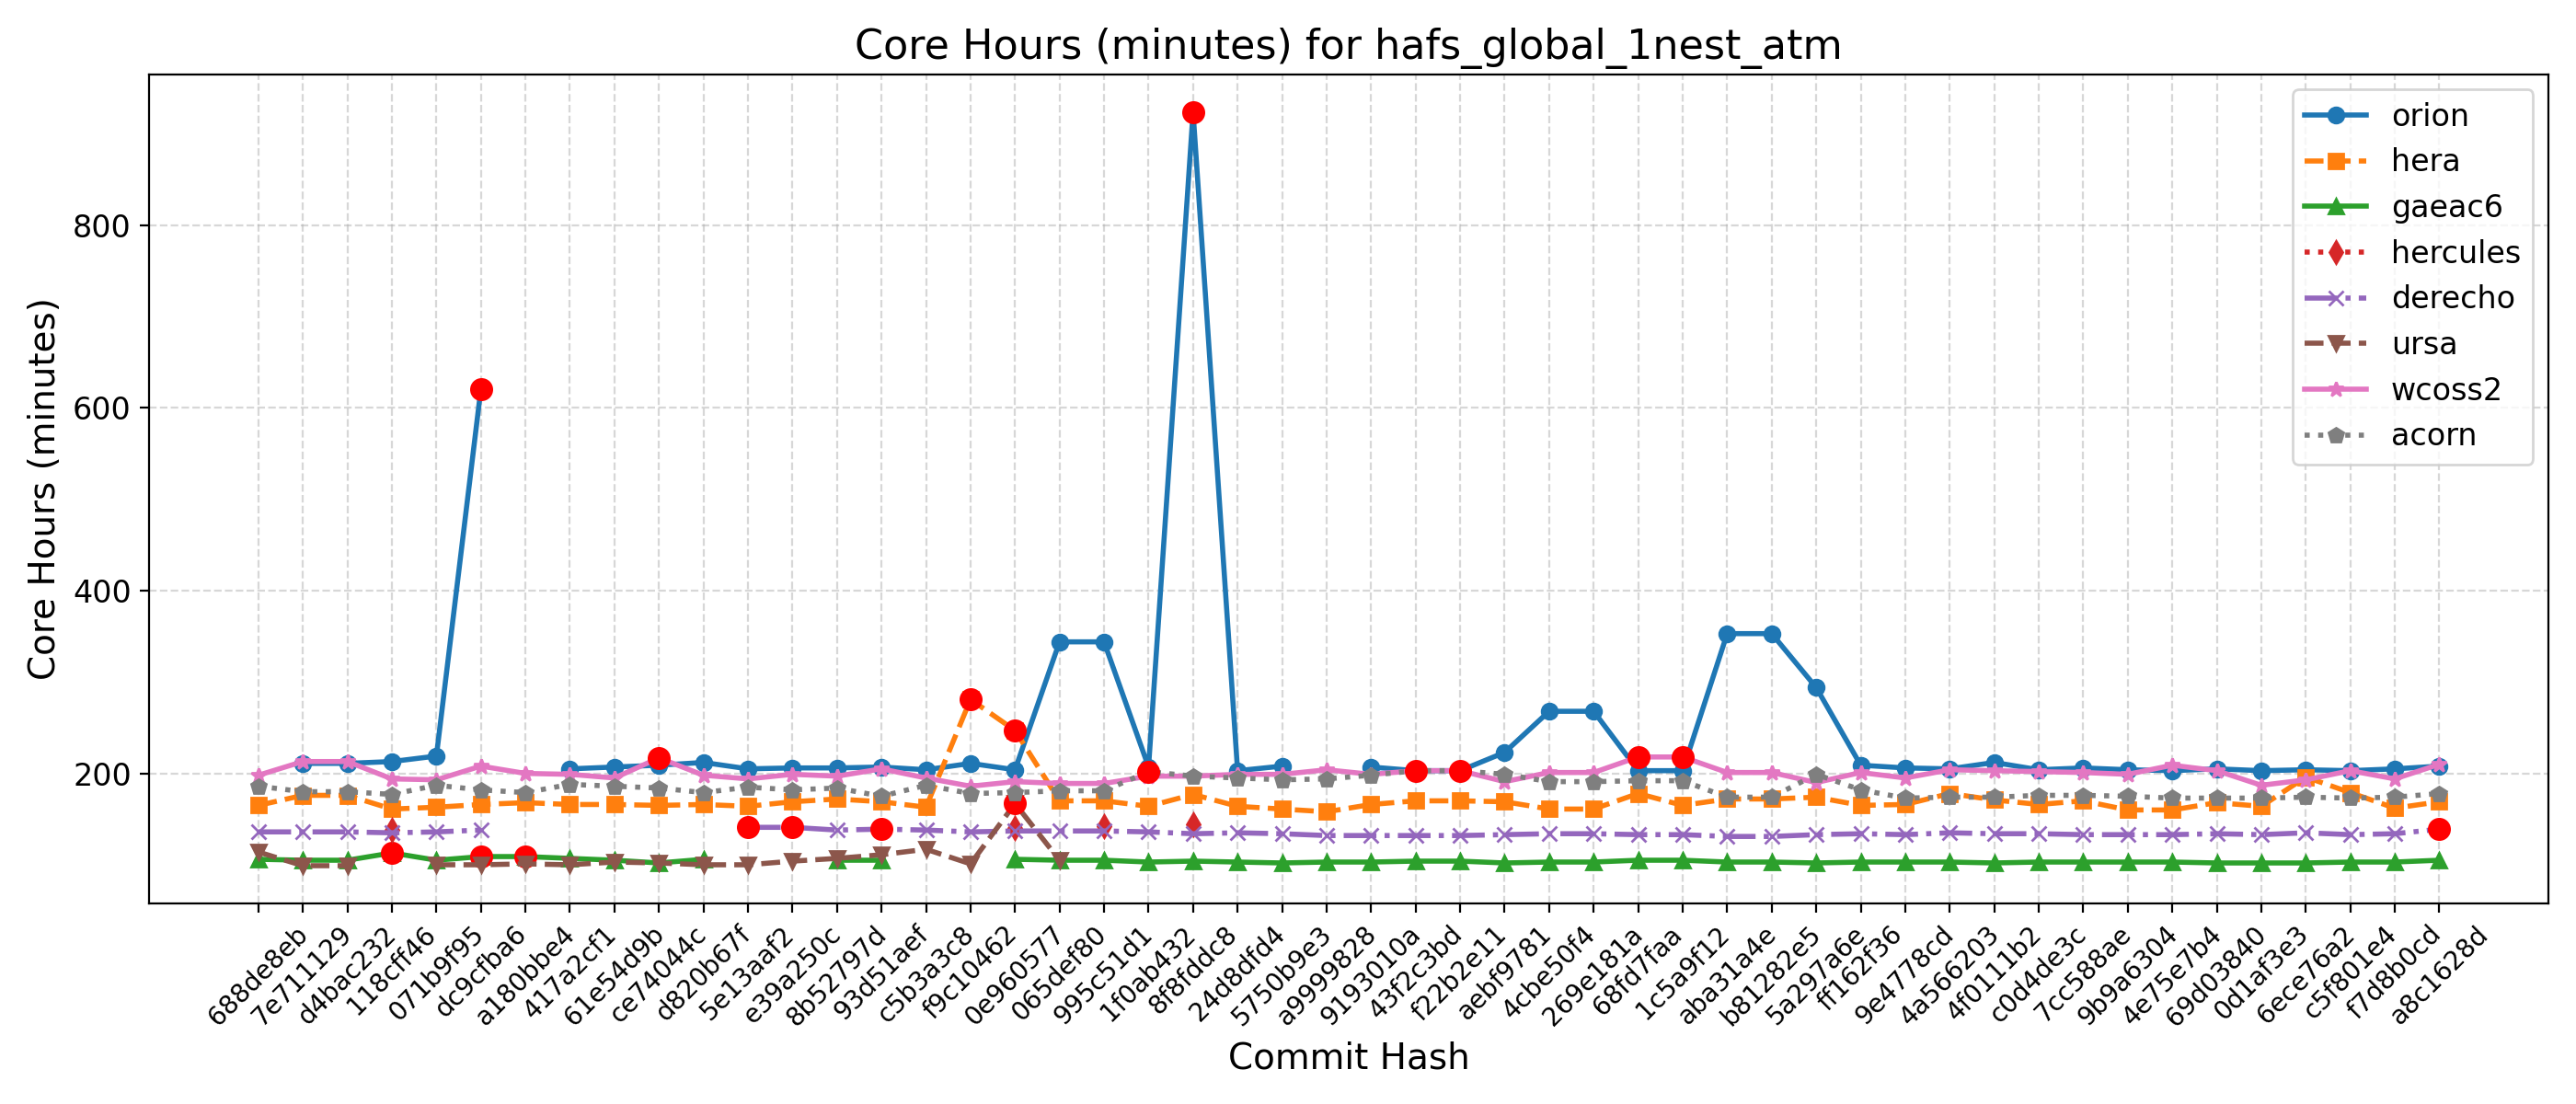

Data behind this chart, as committed beside it:
Hash, Date, Message, orion, hera, gaeac6, hercules, derecho, ursa, wcoss2, acorn
688de8eb, 2025-09-04, Fix default cdmbgwd settings (#2788), , 165, 106, , 136, 114, 198, 186
7e711129, 2025-09-02, Use container with spack stack 1.9.2 (#2…, 211, 176, 105, , 136, 99, 213, 180
d4bac232, 2025-08-29, MPAS dycore + Atmosphere Generalization …, 211, 176, 105, , 136, 99, 213, 180
118cff46, 2025-08-25, Add FV3 grid mask for regional domains t…, 213, 161, 113, 138, 135, , 194, 177
071b9f95, 2025-08-22, Fix Restart IAU and Ultra-Low Reproducib…, 219, 163, 105, , 136, 100, 193, 187
dc9cfba6, 2025-08-19, Update CICE through 2025-07 and switch t…, 621, 166, 109, , 138, 100, 208, 182
a180bbe4, 2025-08-15, FV3: Fix Prate_avg and UPP call freq + F…, , 168, 109, , , 101, 200, 179
417a2cf1, 2025-08-13, Fix conus13km tests restart and decompos…, 205, 166, 107, , , 100, 199, 188
61e54d9b, 2025-08-11, Add two-way ocean-wave coupling feature …, 207, 166, 105, , , 103, 195, 186
ce74044c, 2025-08-06, Create a user-friendly "process model" t…, 209, 165, 102, , , 102, 217, 184
d820b67f, 2025-08-01, Update GOCART to v2.4.3 (#2819), 212, 166, 106, , , 100, 198, 179
5e13aaf2, 2025-07-29, Update DATM meshes and switch to bilinea…, 205, 164, , , 141, 100, 194, 185
e39a250c, 2025-07-24, Update FV3 hash to include UPP ss192/Urs…, 206, 169, , , 141, 104, 199, 182
8b52797d, 2025-07-21, Combination of 2684,2707,2771 (MERRA2 3-…, 206, 172, 105, , 138, 107, 197, 184
93d51aef, 2025-07-17, Exporting Canopy Variables from AQM to F…, 207, 169, 105, , 139, 111, 205, 175
c5b3a3c8, 2025-07-14, GFDLMP-v3 and TEMPO MP microphysics (#25…, 204, 163, , , 138, 117, 195, 187
f9c10462, 2025-07-11, Combination of several CCPP-physics PRs …, 211, 281, , , 136, 101, 186, 178
0e960577, 2025-07-09, Combination #2777 (maintask writes CMEPS…, 204, 247, 106, 140, 137, 167, 191, 179
065def80, 2025-07-07, Port UFS-WM to Ursa (#2471), 344, 170, 105, , 137, 105, 189, 181
995c51d1, 2025-07-03, Upgrade UFS-WM to spack-stack/1.9.2 (#26…, 344, 170, 105, 142, 137, , 189, 181
1f0ab432, 2025-07-01, Reduce WW3 memory use (#2624), 207, 164, 103, , 136, , 197, 202
8f8fddc8, 2025-06-30, Bring in scale-aware 3DTKE related chang…, 924, 177, 104, 144, 134, , 197, 197
24d8dfd4, 2025-06-26, Slight modification in orographic gravit…, 203, 164, 103, , 135, , 199, 195
5750b9e3, 2025-06-20, gcycle update (#2747), 208, 161, 102, , 134, , 199, 193
a9999828, 2025-06-12, Add a new parameter in dycore to control…, , 158, 103, , 132, , 204, 194
9193010a, 2025-06-06, In Noah-MP, set zero for canopy liquid a…, 207, 166, 103, , 132, , 199, 198
43f2c3bd, 2025-06-04, Urgent Documentation Update for HSD Capa…, 203, 170, 104, , 132, , 203, 203
f22b2e11, 2025-06-02, Bug fix for surface roughness calculatio…, 203, 170, 104, , 132, , 203, 203
aebf9781, 2025-05-27, Fix bug to improve wave initialization b…, 223, 169, 102, , 133, , 191, 199
4cbe50f4, 2025-05-23, Add idealized, regional tropical cyclone…, 268, 161, 103, , 134, , 201, 191
269e181a, 2025-05-23, Add GFSv17 IAU restart tests without wav…, 268, 161, 103, , 134, , 201, 191
68fd7faa, 2025-05-15, Enable Hera, Hercules Gnu tests: cpld_de…, 203, 178, 105, , 133, , 218, 192
1c5a9f12, 2025-05-09, Add "ultra low" coupled configurations t…, 203, 165, 105, , 133, , 218, 192
aba31a4e, 2025-05-06, Resolve miscellaneous WM issues and upda…, 353, 172, 103, , 131, , 201, 174
b81282e5, 2025-05-05, Switch to vector remapping and bilinear …, 353, 172, 103, , 131, , 201, 174
5a297a6e, 2025-05-02, improve coupled model startup cost for w…, 294, 174, 102, , 133, , 190, 199
ff162f36, 2025-05-01, NSSL MP scheme updates + Stochastic Phys…, 209, 165, 103, , 134, , 201, 182
9e4778cd, 2025-04-25, Loosen restriction on optional arguments…, 206, 166, 103, , 133, , 195, 173
4a566203, 2025-04-23, CMake Atmosphere Dycore Generalization +…, 205, 178, 103, , 135, , 204, 174
4f0111b2, 2025-04-21, Add CMEPS log file at restart write; IAU…, 212, 171, 102, , 134, , 203, 174
c0d4de3c, 2025-04-18, Update mom6 to its main repository 20250…, 204, 166, 103, , 134, , 202, 176
7cc588ae, 2025-04-16, Add PIO configuration variables for CMEP…, 206, 170, 103, , 133, , 201, 176
9b9a6304, 2025-04-11, Memcheck fixes (#2655), 204, 160, 103, , 133, , 199, 175
4e75e7b4, 2025-04-10, Update upp submodule to the latest UPP (…, 203, 160, 103, , 133, , 209, 173
69d03840, 2025-04-07, Use ESMF Redist instead of Remap for FV3…, 205, 168, 102, , 134, , 203, 173
0d1af3e3, 2025-04-02, Convert GFS DDTs from blocked data struc…, 203, 164, 102, , 133, , 187, 173
6ece76a2, 2025-03-28, Update WW3  by merging develop  as of 20…, 204, 196, 102, , 135, , 193, 174
c5f801e4, 2025-03-27, Sync CDEPS and CMEPS to ESCOMP (#2664), 203, 179, 103, , 133, , 203, 173
f7d8b0cd, 2025-03-26, Add support for FV3 native grid (cubed s…, 205, 162, 103, , 134, , 194, 174
a8c1628d, 2025-03-24, Introduce prognostic updraft velocity to…, 208, 169, 105, , 139, , 210, 178
